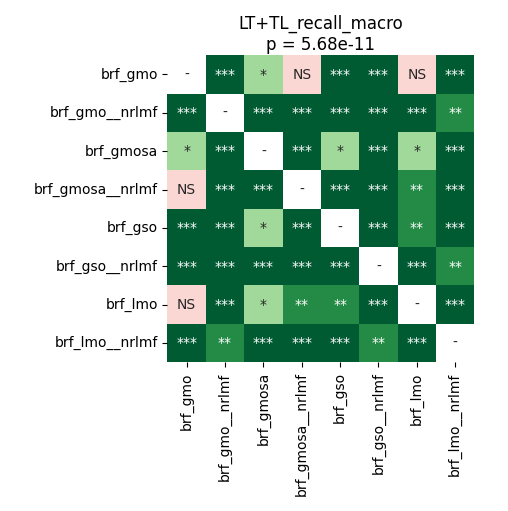

The table this chart was drawn from, first rows:
	brf_gmo	brf_gmo__nrlmf	brf_gmosa	brf_gmosa__nrlmf	brf_gso	brf_gso__nrlmf	brf_lmo	brf_lmo__nrlmf
brf_gmo	1.0	5.340576171875e-05	0.02688	0.05254	5.340576171875e-05	5.340576171875e-05	0.5282	5.340576171875e-05
brf_gmo__nrlmf	5.340576171875e-05	1.0	5.340576171875e-05	5.340576171875e-05	5.340576171875e-05	0.0007829	5.340576171875e-05	0.006372
brf_gmosa	0.02688	5.340576171875e-05	1.0	9.494357638888888e-05	0.02688	5.340576171875e-05	0.02688	5.340576171875e-05
brf_gmosa__nrlmf	0.05254	5.340576171875e-05	9.494357638888888e-05	1.0	9.494357638888888e-05	5.340576171875e-05	0.00376	5.340576171875e-05
brf_gso	5.340576171875e-05	5.340576171875e-05	0.02688	9.494357638888888e-05	1.0	5.340576171875e-05	0.006372	5.340576171875e-05
brf_gso__nrlmf	5.340576171875e-05	0.0007829	5.340576171875e-05	5.340576171875e-05	5.340576171875e-05	1.0	5.340576171875e-05	0.00594
brf_lmo	0.5282	5.340576171875e-05	0.02688	0.00376	0.006372	5.340576171875e-05	1.0	5.340576171875e-05
brf_lmo__nrlmf	5.340576171875e-05	0.006372	5.340576171875e-05	5.340576171875e-05	5.340576171875e-05	0.00594	5.340576171875e-05	1.0
